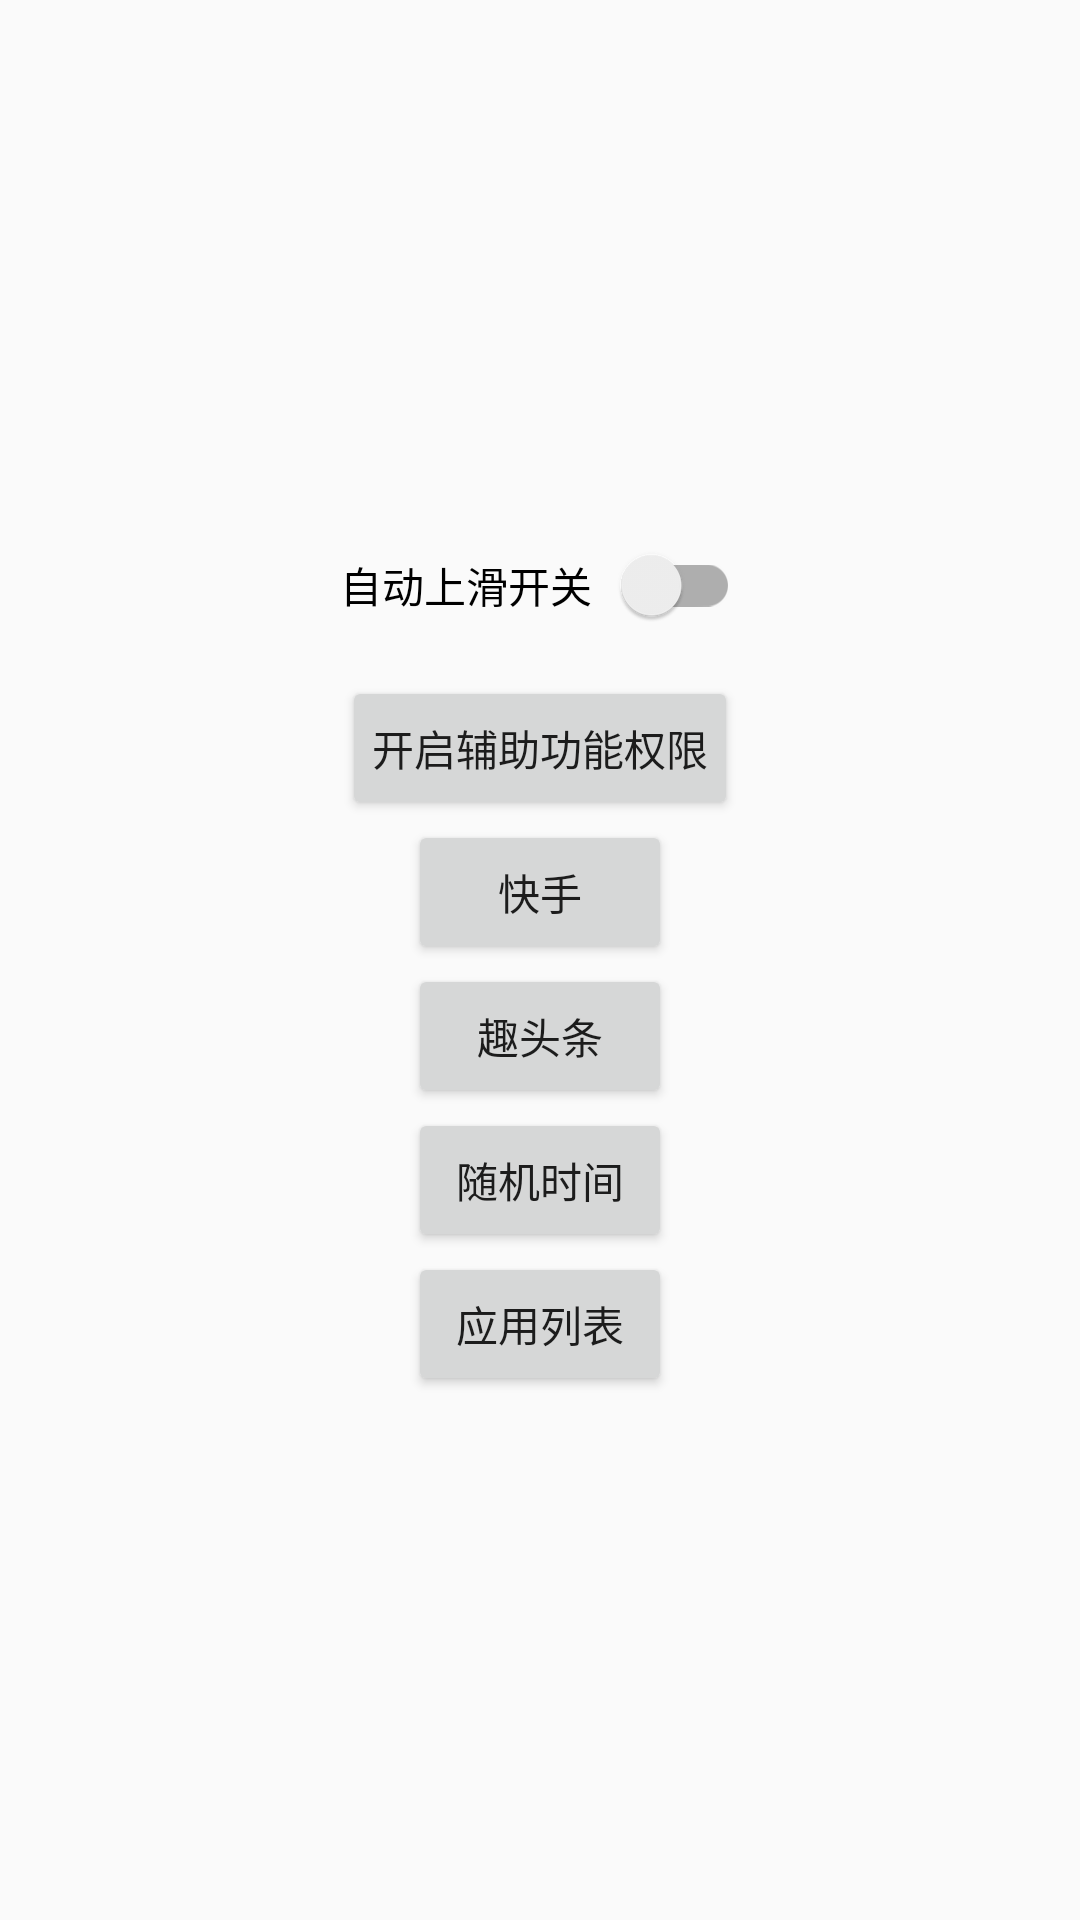

Here is an Android app screen rendered from its layout file. Give the layout XML and the strings, colors and styles it references.
<!-- AndroidManifest.xml: application theme AppTheme -->
<!-- res/layout/activity_main.xml -->
<?xml version="1.0" encoding="utf-8"?>
<LinearLayout xmlns:android="http://schemas.android.com/apk/res/android"
    xmlns:app="http://schemas.android.com/apk/res-auto"
    xmlns:tools="http://schemas.android.com/tools"
    android:layout_width="match_parent"
    android:layout_height="match_parent"
    android:gravity="center"
    android:orientation="vertical">
    <android.support.v7.widget.SwitchCompat
        android:id="@+id/auto_random_play"
        android:layout_width="wrap_content"
        android:layout_height="wrap_content"
        android:padding="10dp"
        app:switchPadding="10dp"
        android:text="自动上滑开关"/>
    <android.support.v7.widget.AppCompatButton
        android:id="@+id/openAccess"
        android:layout_width="wrap_content"
        android:layout_height="wrap_content"
        android:layout_gravity="center"
        android:layout_marginTop="10dp"
        android:padding="10dp"
        android:text="@string/lbl_open_access" />
    <android.support.v7.widget.AppCompatButton
        android:id="@+id/xiaoyumoney"
        android:layout_width="wrap_content"
        android:layout_height="wrap_content"
        android:text="小鱼赚钱"
        android:visibility="gone"/>
    <android.support.v7.widget.AppCompatButton
        android:id="@+id/lingyongmoney"
        android:layout_width="wrap_content"
        android:layout_height="wrap_content"
        android:text="快手" />
    <android.support.v7.widget.AppCompatButton
        android:id="@+id/zhuanke"
        android:layout_width="wrap_content"
        android:layout_height="wrap_content"
        android:text="趣头条" />
    <android.support.v7.widget.AppCompatButton
        android:id="@+id/time"
        android:layout_width="wrap_content"
        android:layout_height="wrap_content"
        android:text="随机时间" />

    <android.support.v7.widget.AppCompatButton
        android:id="@+id/app_list"
        android:layout_width="wrap_content"
        android:layout_height="wrap_content"
        android:text="应用列表" />
</LinearLayout>
<!-- resources referenced by this layout -->
<resources>
  <string name="lbl_open_access">开启辅助功能权限</string>
  <style name="AppTheme" parent="Theme.AppCompat.Light.DarkActionBar">
          
          <item name="colorPrimary">@color/colorPrimary</item>
          <item name="colorPrimaryDark">@color/colorPrimaryDark</item>
          <item name="colorAccent">@color/colorAccent</item>
      </style>
  <!-- not gathered from this repository: default colours our renderer supplied (Android Studio template values) -->
  <color name="colorPrimary">#FF6200EE</color>
  <color name="colorPrimaryDark">#FF3700B3</color>
  <color name="colorAccent">#FF03DAC5</color>
</resources>
